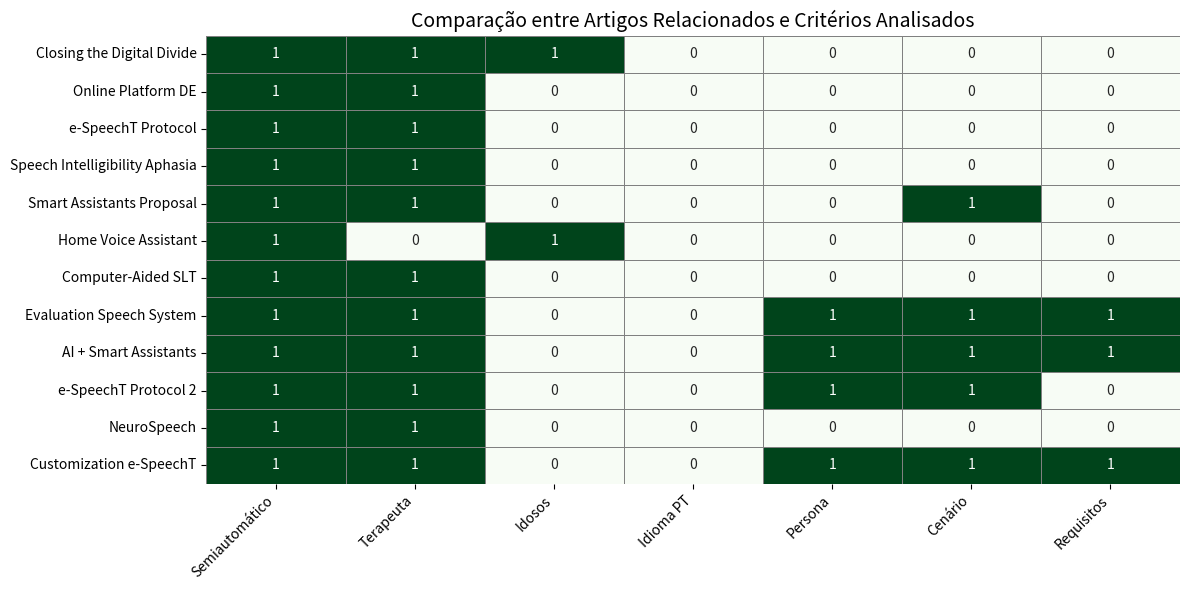

Here is the Python script that generated this plot:
# Reimportar bibliotecas após reset do ambiente
import matplotlib.pyplot as plt
import seaborn as sns
import pandas as pd

# Dados corrigidos com base na revisão
artigos = [
    "Closing the Digital Divide", "Online Platform DE", "e-SpeechT Protocol",
    "Speech Intelligibility Aphasia", "Smart Assistants Proposal",
    "Home Voice Assistant", "Computer-Aided SLT", "Evaluation Speech System",
    "AI + Smart Assistants", "e-SpeechT Protocol 2", "NeuroSpeech", "Customization e-SpeechT"
]

# Critérios analisados
criterios = [
    "Semiautomático", "Terapeuta", "Idosos", "Idioma PT", 
    "Persona", "Cenário", "Requisitos"
]

# Matriz de presença (1) ou ausência (0) dos critérios
dados = [
    [1, 1, 1, 0, 0, 0, 0],  # Closing the Digital Divide
    [1, 1, 0, 0, 0, 0, 0],  # Online Platform DE
    [1, 1, 0, 0, 0, 0, 0],  # e-SpeechT Protocol
    [1, 1, 0, 0, 0, 0, 0],  # Speech Intelligibility Aphasia
    [1, 1, 0, 0, 0, 1, 0],  # Smart Assistants Proposal
    [1, 0, 1, 0, 0, 0, 0],  # Home Voice Assistant
    [1, 1, 0, 0, 0, 0, 0],  # Computer-Aided SLT
    [1, 1, 0, 0, 1, 1, 1],  # Evaluation Speech System
    [1, 1, 0, 0, 1, 1, 1],  # AI + Smart Assistants
    [1, 1, 0, 0, 1, 1, 0],  # e-SpeechT Protocol 2
    [1, 1, 0, 0, 0, 0, 0],  # NeuroSpeech
    [1, 1, 0, 0, 1, 1, 1]   # Customization e-SpeechT
]

df = pd.DataFrame(dados, columns=criterios, index=artigos)

# Plot do heatmap
plt.figure(figsize=(12, 6))
sns.heatmap(df, cmap="Greens", cbar=False, linewidths=.5, linecolor='gray', annot=True, fmt='d')
plt.title("Comparação entre Artigos Relacionados e Critérios Analisados", fontsize=14)
plt.xticks(rotation=45, ha='right')
plt.yticks(rotation=0)
plt.tight_layout()
plt.show()
# O código acima cria um heatmap que compara diferentes artigos relacionados a assistentes de voz e critérios analisados.
# Cada célula do heatmap indica a presença (1) ou ausência (0) de um critério específico em cada artigo.
# O heatmap é gerado usando a biblioteca Seaborn, que é uma extensão do Matplotlib para visualização de dados estatísticos.
# A matriz de dados foi corrigida para refletir a presença e ausência dos critérios de forma precisa.
# As bibliotecas Pandas e Matplotlib são usadas para manipulação de dados e visualização, respectivamente.
# As bibliotecas Seaborn e Matplotlib devem estar instaladas no ambiente Python para executar este código.
# Certifique-se de que as bibliotecas necessárias estão instaladas:
# pip install matplotlib seaborn pandas
# O código deve ser executado em um ambiente Python com suporte a gráficos, como Jupyter Notebook ou um script Python com interface gráfica.
# O heatmap resultante fornece uma visão clara de como cada artigo se alinha com os critérios analisados, facilitando a comparação visual.
# O heatmap é uma ferramenta útil para identificar rapidamente quais artigos atendem a quais critérios, permitindo uma análise mais aprofundada das abordagens e soluções propostas.            
